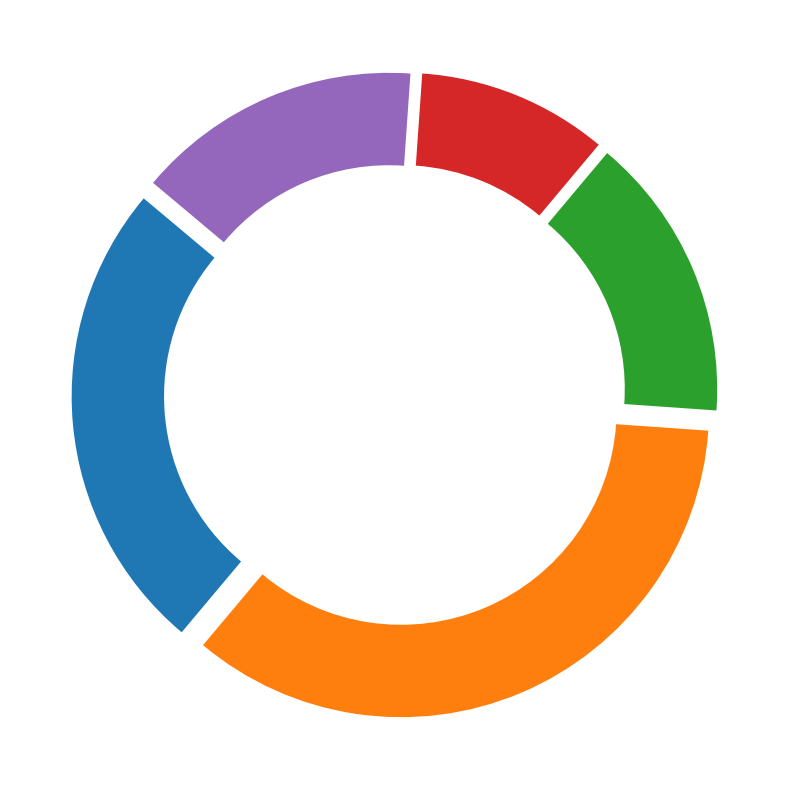

Write the Python code that produced this figure.
import matplotlib.pyplot as plt
import numpy as np

percentages = [25, 35, 15, 10, 15]
colors = ['#1f77b4', '#ff7f0e', '#2ca02c', '#d62728', '#9467bd']

fig, ax = plt.subplots(figsize=(8, 8), subplot_kw=dict(aspect="equal"))

wedges, _ = ax.pie(percentages, startangle=140, colors=colors, pctdistance=0.85,
                   wedgeprops=dict(width=0.3), explode=(0.05, 0.05, 0.05, 0.05, 0.05))

centre_circle = plt.Circle((0, 0), 0.70, fc='white')
fig.gca().add_artist(centre_circle)

plt.tight_layout()
plt.show()
